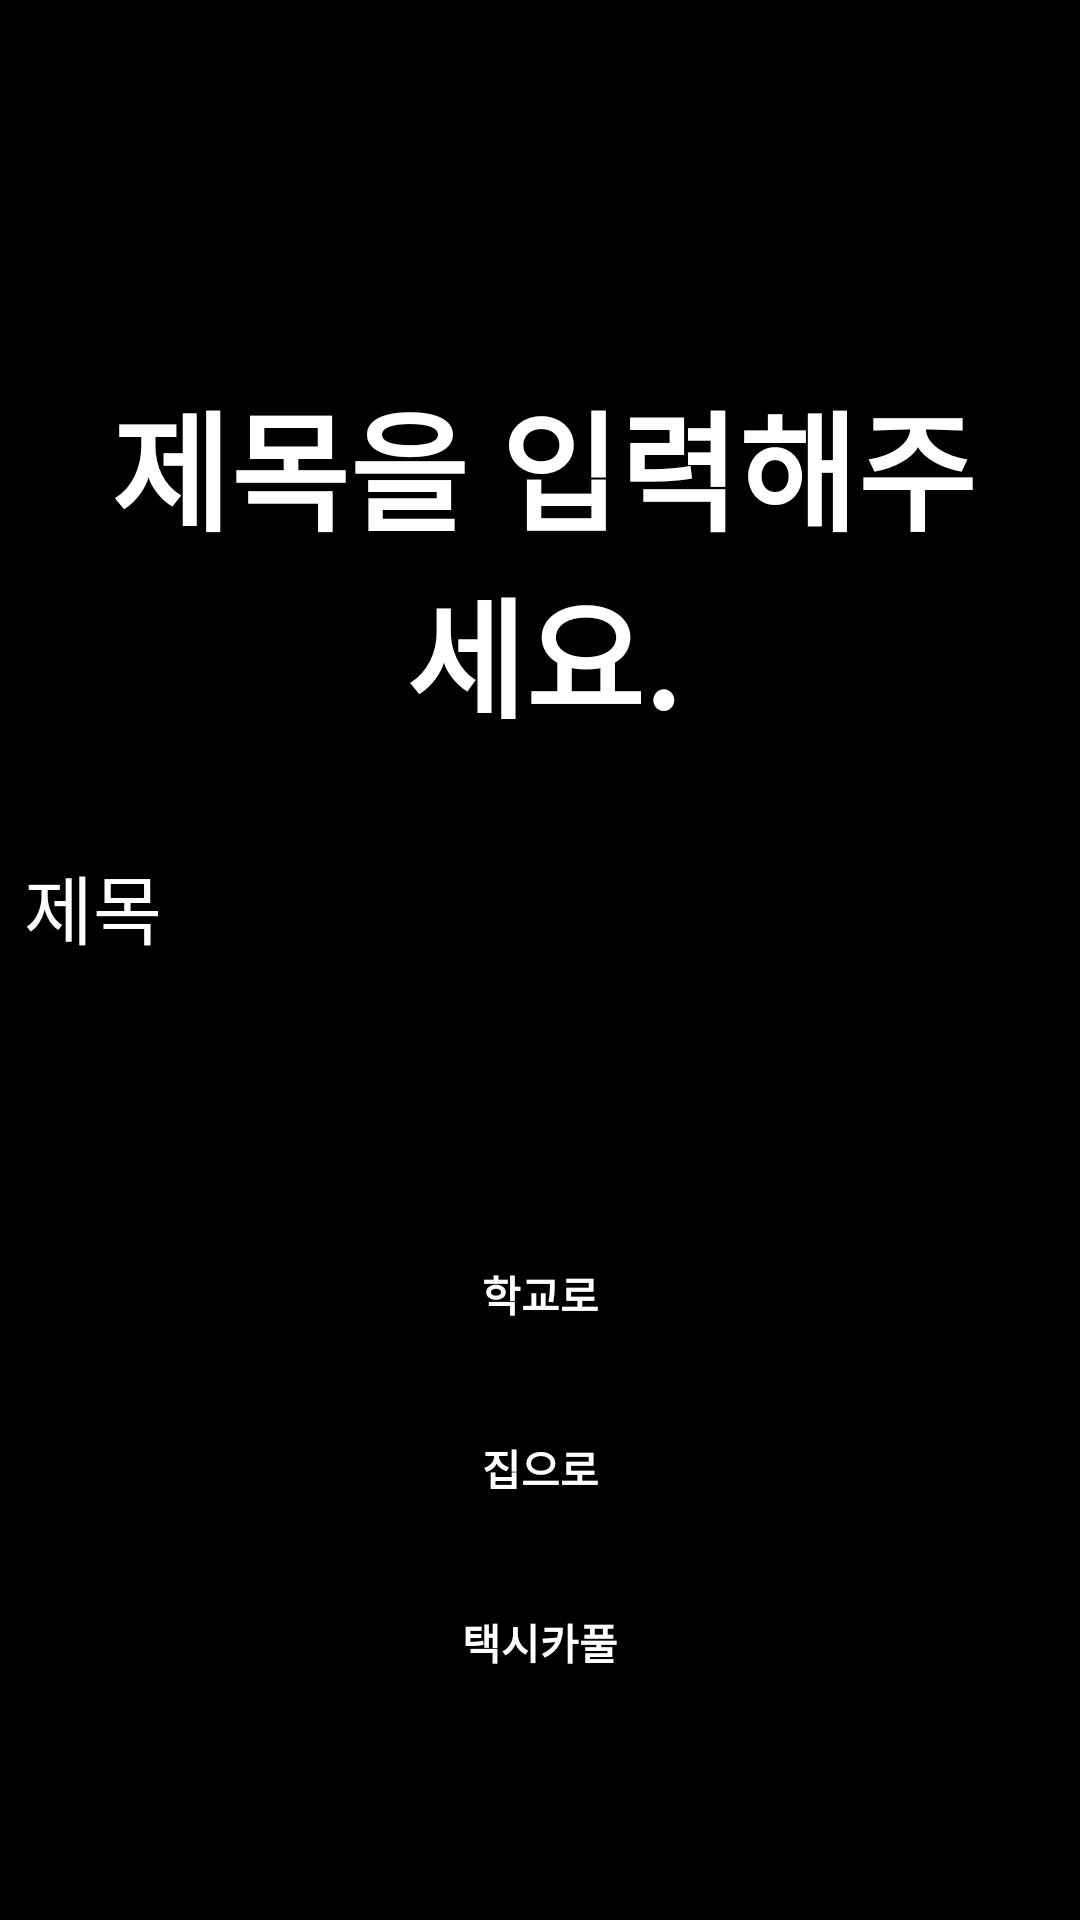

Here is an Android app screen rendered from its layout file. Give the layout XML and the strings, colors and styles it references.
<!-- AndroidManifest.xml: application theme Theme.Joinn -->
<!-- res/layout/fragment_register.xml -->
<?xml version="1.0" encoding="utf-8"?>
<androidx.constraintlayout.widget.ConstraintLayout xmlns:android="http://schemas.android.com/apk/res/android"
    xmlns:app="http://schemas.android.com/apk/res-auto"
    xmlns:tools="http://schemas.android.com/tools"
    android:layout_width="match_parent"
    android:layout_height="match_parent"
    android:background="@color/black"
    tools:context=".communityfragment.RegisterFragment">

    <Button
        android:id="@+id/taxi_Btn"
        android:layout_width="200dp"
        android:layout_height="wrap_content"
        android:text="택시카풀"
        android:textColor="@color/white"
        android:background="@android:color/transparent"
        android:textStyle="bold"
        android:layout_marginTop="10dp"
        app:layout_constraintEnd_toEndOf="parent"
        app:layout_constraintStart_toStartOf="parent"
        app:layout_constraintTop_toBottomOf="@+id/after_Btn" />

    <Button
        android:id="@+id/after_Btn"
        android:layout_width="200dp"
        android:layout_height="wrap_content"
        android:text="집으로"
        android:textColor="@color/white"
        android:background="@android:color/transparent"
        android:textStyle="bold"
        android:layout_marginTop="10dp"
        app:layout_constraintEnd_toEndOf="parent"
        app:layout_constraintStart_toStartOf="parent"
        app:layout_constraintTop_toBottomOf="@+id/before_Btn" />

    <Button
        android:id="@+id/before_Btn"
        android:layout_width="200dp"
        android:layout_height="wrap_content"
        android:text="학교로"
        android:textColor="@color/white"
        android:background="@android:color/transparent"
        android:textStyle="bold"
        android:layout_marginTop="80dp"
        app:layout_constraintEnd_toEndOf="parent"
        app:layout_constraintStart_toStartOf="parent"
        app:layout_constraintTop_toBottomOf="@+id/title_et" />




    <EditText
        android:id="@+id/title_et"
        android:layout_width="wrap_content"
        android:layout_height="wrap_content"
        android:layout_marginBottom="21dp"
        android:ems="12"
        android:hint="제목"
        android:textColorHint="@color/white"
        android:textSize="25sp"
        android:textColor="@color/white"
        android:inputType="textPersonName"
        app:layout_constraintEnd_toEndOf="parent"
        app:layout_constraintStart_toStartOf="parent"
        app:layout_constraintTop_toBottomOf="@+id/TitleText" />


    <TextView
        android:id="@+id/TitleText"
        android:layout_width="300dp"
        android:layout_height="150dp"
        android:text="제목을 입력해주세요."
        android:layout_marginTop="120dp"
        android:textAlignment="center"
        android:textSize="43sp"
        android:textStyle="bold"
        android:typeface="normal"
        android:textColor="@color/white"
        app:layout_constraintBottom_toBottomOf="parent"
        app:layout_constraintEnd_toEndOf="parent"
        app:layout_constraintHorizontal_bias="0.518"
        app:layout_constraintStart_toStartOf="parent"
        app:layout_constraintTop_toTopOf="parent"
        app:layout_constraintVertical_bias="0.011" />


</androidx.constraintlayout.widget.ConstraintLayout>
<!-- resources referenced by this layout -->
<resources>
  <style name="Theme.Joinn" parent="Theme.MaterialComponents.DayNight.NoActionBar">
          
          <item name="colorPrimary">@color/purple_500</item>
          <item name="colorPrimaryVariant">@color/purple_700</item>
          <item name="colorOnPrimary">@color/white</item>
          
          <item name="colorSecondary">@color/teal_200</item>
          <item name="colorSecondaryVariant">@color/teal_700</item>
          <item name="colorOnSecondary">@color/black</item>
          
          <item name="android:statusBarColor">?attr/colorPrimaryVariant</item>
          
      </style>
  <!-- not gathered from this repository: default colours our renderer supplied (Android Studio template values) -->
  <color name="purple_500">#FF6200EE</color>
  <color name="purple_700">#FF3700B3</color>
  <color name="teal_200">#FF03DAC5</color>
  <color name="teal_700">#FF018786</color>
  <color name="black">#FF000000</color>
  <color name="white">#FFFFFFFF</color>
</resources>
